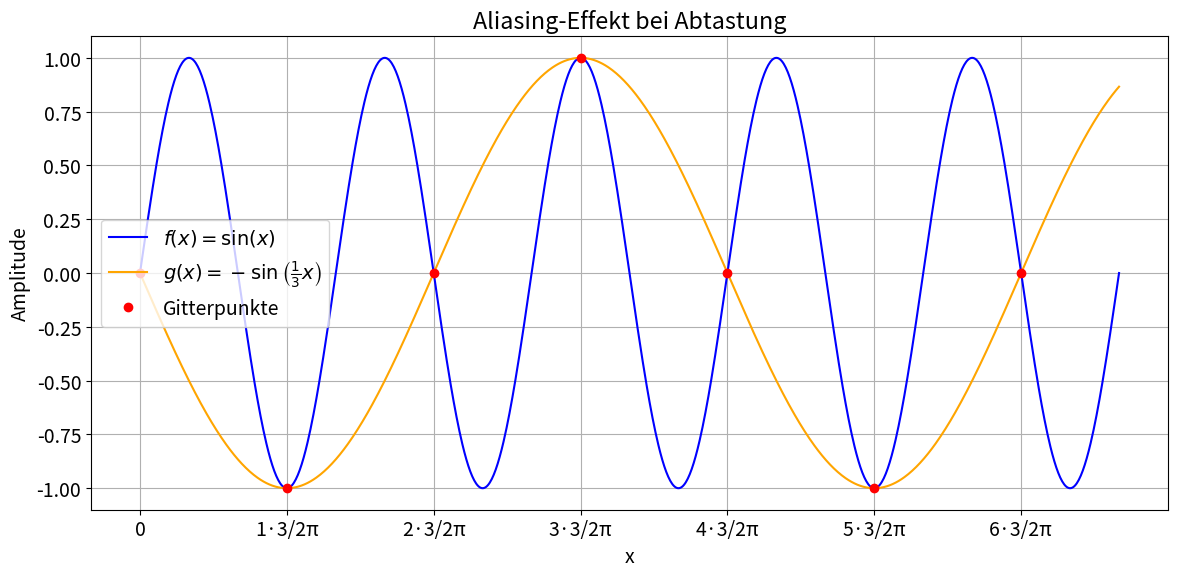

Here is the Python script that generated this plot:
import numpy as np
import matplotlib.pyplot as plt

x = np.linspace(0, 10 * np.pi, 1000)
f = np.sin(x)
g = -np.sin(1 / 3 * x)

# Vielfache von 3/2 pi
x_marks = np.arange(0, 10 * np.pi, 1.5 * np.pi)
y_marks = np.sin(x_marks)  # f(x) == g(x) an diesen Stellen

# Set size of text
plt.rcParams.update({'font.size': 14})
plt.figure(figsize=(12, 6))
plt.plot(x, f, label=r"$f(x) = \sin(x)$", color="blue")
plt.plot(x, g, label=r"$g(x) = -\sin\left(\frac{1}{3}x\right)$", color="orange")
plt.plot(x_marks, y_marks, "ro", label="Gitterpunkte")

# Beschriftung an x-Achse
xticks = x_marks
xtick_labels = [f"{int(n)}·3/2π" if n > 0 else "0" for n in range(len(x_marks))]
plt.xticks(xticks, xtick_labels)

plt.title("Aliasing-Effekt bei Abtastung")
plt.xlabel("x")
plt.ylabel("Amplitude")
plt.legend()
plt.grid(True)
plt.tight_layout()
plt.show()
